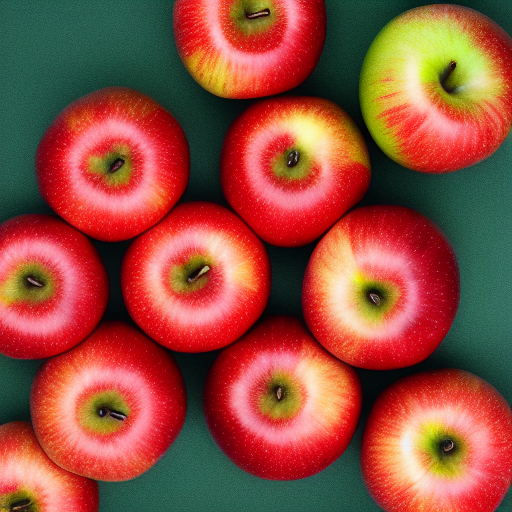
Generation parameters embedded in this image by AUTOMATIC1111 Stable Diffusion web UI or a fork of it (Forge, ...) (PNG 'parameters' text chunk):
apples

Steps: 20, Sampler: Euler a, CFG scale: 7, Seed: 2974869806, Size: 512x512, Model hash: 6ce0161689, Model: v1-5-pruned-emaonly